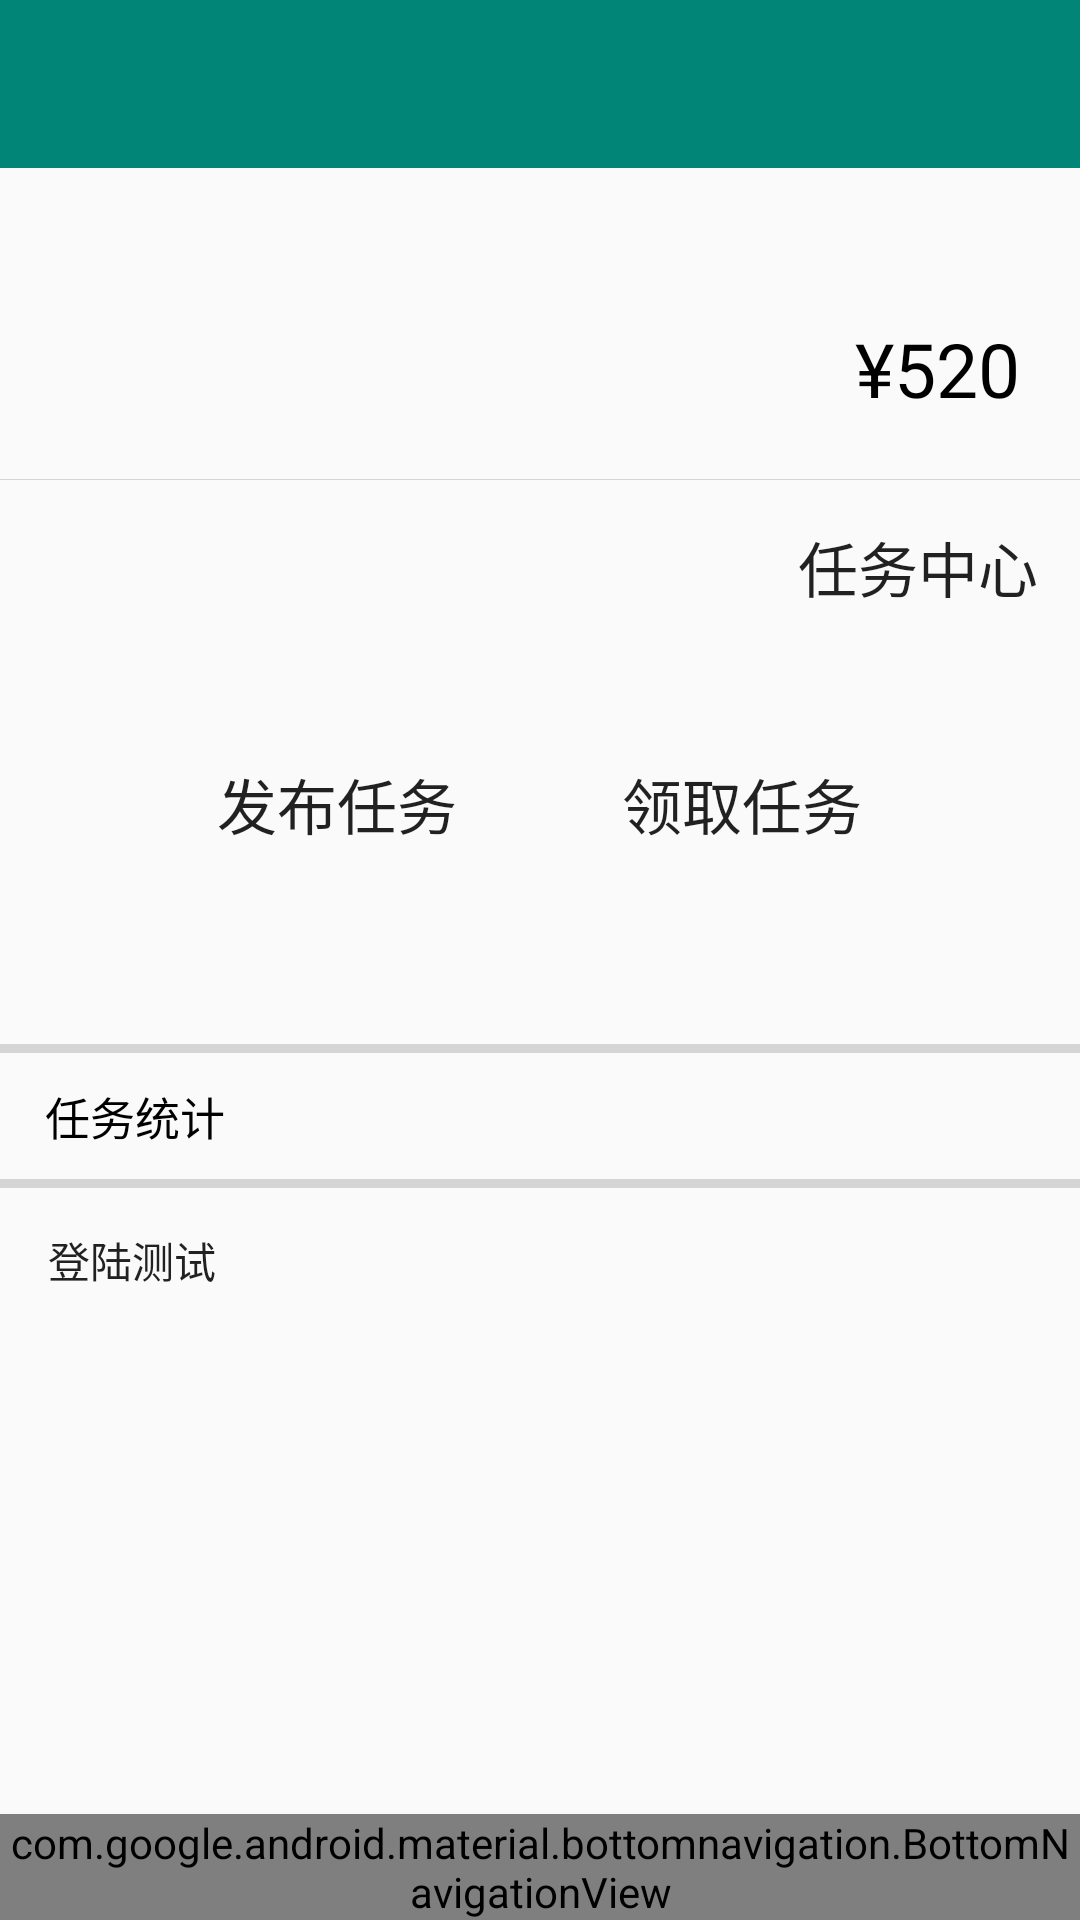

Write the Android layout XML for this screen, with the resource values it uses.
<!-- AndroidManifest.xml: application theme AppTheme -->
<!-- res/layout/activity_task_module.xml -->
<?xml version="1.0" encoding="utf-8"?>
<androidx.constraintlayout.widget.ConstraintLayout xmlns:android="http://schemas.android.com/apk/res/android"
    xmlns:app="http://schemas.android.com/apk/res-auto"
    xmlns:tools="http://schemas.android.com/tools"
    android:id="@+id/container_task_module"
    android:layout_width="match_parent"
    android:layout_height="match_parent"
    tools:context=".TaskModule">

    <androidx.appcompat.widget.Toolbar
        android:id="@+id/toolbar_task_module"
        android:layout_width="match_parent"
        android:layout_height="?attr/actionBarSize"
        android:background="?attr/colorPrimary"
        android:theme="@style/ThemeOverlay.AppCompat.Dark.ActionBar"
        app:layout_constraintTop_toTopOf="parent"
        app:popupTheme="@style/ThemeOverlay.AppCompat.Light" />

    <RelativeLayout
        android:id="@+id/rl_task_module"
        android:layout_width="0dp"
        android:layout_height="0dp"
        app:layout_constraintBottom_toTopOf="@id/navigation_task_module"
        app:layout_constraintTop_toBottomOf="@id/toolbar_task_module"
        app:layout_constraintLeft_toLeftOf="parent"
        app:layout_constraintRight_toRightOf="parent">

        
        
        
        
        
        
        
        
        

        <TextView
            android:id="@+id/tv_account_integrals"
            android:layout_width="match_parent"
            android:layout_height="wrap_content"
            android:layout_alignParentRight="true"
            android:layout_marginTop="50dp"
            android:gravity="right"
            android:paddingRight="20dp"
            android:text="@string/account_integrals"
            android:textColor="@color/colorText"
            android:textSize="25dp" />

        <View
            android:id="@+id/divider_task_module"
            style="@style/Divider"
            android:layout_below="@id/tv_account_integrals"
            android:layout_marginTop="20dp" />

        <Button
            android:id="@+id/btn_task_center"
            style="@style/ButtonWhite"
            android:layout_width="wrap_content"
            android:layout_height="wrap_content"
            android:layout_below="@+id/divider_task_module"
            android:layout_alignParentRight="true"
            android:layout_marginVertical="5dp"
            android:layout_marginRight="10dp"
            android:text="@string/task_center" />

        <Button
            android:id="@+id/btn_task_publish"
            style="@style/ButtonWhite"
            android:layout_below="@+id/btn_task_center"
            android:layout_alignParentLeft="true"
            android:layout_marginLeft="30dp"
            android:width="165dp"
            android:height="100dp"
            android:text="@string/task_publish" />

        <Button
            android:id="@+id/btn_task_receive"
            style="@style/ButtonWhite"
            android:layout_below="@+id/btn_task_center"
            android:layout_alignParentRight="true"
            android:layout_marginRight="30dp"
            android:width="165dp"
            android:height="100dp"
            android:text="@string/task_receive" />

        <View
            android:id="@+id/divider_task_module_2"
            style="@style/Divider"
            android:layout_height="3dp"
            android:layout_below="@id/btn_task_receive"
            android:layout_marginTop="30dp" />

        <TextView
            android:id="@+id/tv_task_statistics"
            android:layout_width="match_parent"
            android:layout_height="wrap_content"
            android:layout_below="@id/divider_task_module_2"
            android:layout_marginVertical="10dp"
            android:paddingLeft="15dp"
            android:text="@string/task_statistics"
            android:textColor="@color/colorText"
            android:textSize="15dp" />

        <View
            android:id="@+id/divider_task_module_3"
            style="@style/Divider"
            android:layout_height="3dp"
            android:layout_below="@id/tv_task_statistics"
            android:layout_marginTop="0dp" />

        <LinearLayout
            android:layout_width="match_parent"
            android:layout_height="match_parent"
            android:layout_below="@id/divider_task_module_3">
            <Button
                android:id="@+id/btn_login_test"
                android:layout_width="wrap_content"
                android:layout_height="wrap_content"
                android:background="@drawable/btn_white"
                android:text="登陆测试"/>
        </LinearLayout>
    </RelativeLayout>

    <com.google.android.material.bottomnavigation.BottomNavigationView
        android:id="@+id/navigation_task_module"
        android:layout_width="0dp"
        android:layout_height="wrap_content"
        android:layout_marginStart="0dp"
        android:layout_marginEnd="0dp"
        android:background="?android:attr/windowBackground"
        app:layout_constraintBottom_toBottomOf="parent"
        app:layout_constraintLeft_toLeftOf="parent"
        app:layout_constraintRight_toRightOf="parent"
        app:menu="@menu/navigation" />

</androidx.constraintlayout.widget.ConstraintLayout>
<!-- resources referenced by this layout -->
<resources>
  <color name="colorText">#000000</color>
  <string name="account_integrals">¥520</string>
  <string name="task">任务</string>
  <string name="task_center">任务中心</string>
  <string name="task_publish">发布任务</string>
  <string name="task_receive">领取任务</string>
  <string name="task_statistics">任务统计</string>
  <style name="ButtonWhite" parent="Widget.AppCompat.Button.Borderless">
          <item name="android:layout_width">wrap_content</item>
          <item name="android:layout_height">wrap_content</item>
          <item name="android:textSize">20dp</item>
          <item name="android:background">@drawable/btn_white</item>
      </style>
  <style name="Divider">
          <item name="android:layout_width">match_parent</item>
          <item name="android:layout_height">1px</item>
          <item name="android:background">@color/colorDivider</item>
      </style>
  <style name="AppTheme" parent="Theme.AppCompat.Light.NoActionBar">
          
          <item name="colorPrimary">@color/colorPrimary</item>
          <item name="colorPrimaryDark">@color/colorPrimaryDark</item>
          <item name="colorAccent">@color/colorAccent</item>
      </style>
  <color name="colorDivider">#26000000</color>
  <color name="colorPrimary">#008577</color>
  <color name="colorPrimaryDark">#00574B</color>
  <color name="colorAccent">#D81B60</color>
</resources>
